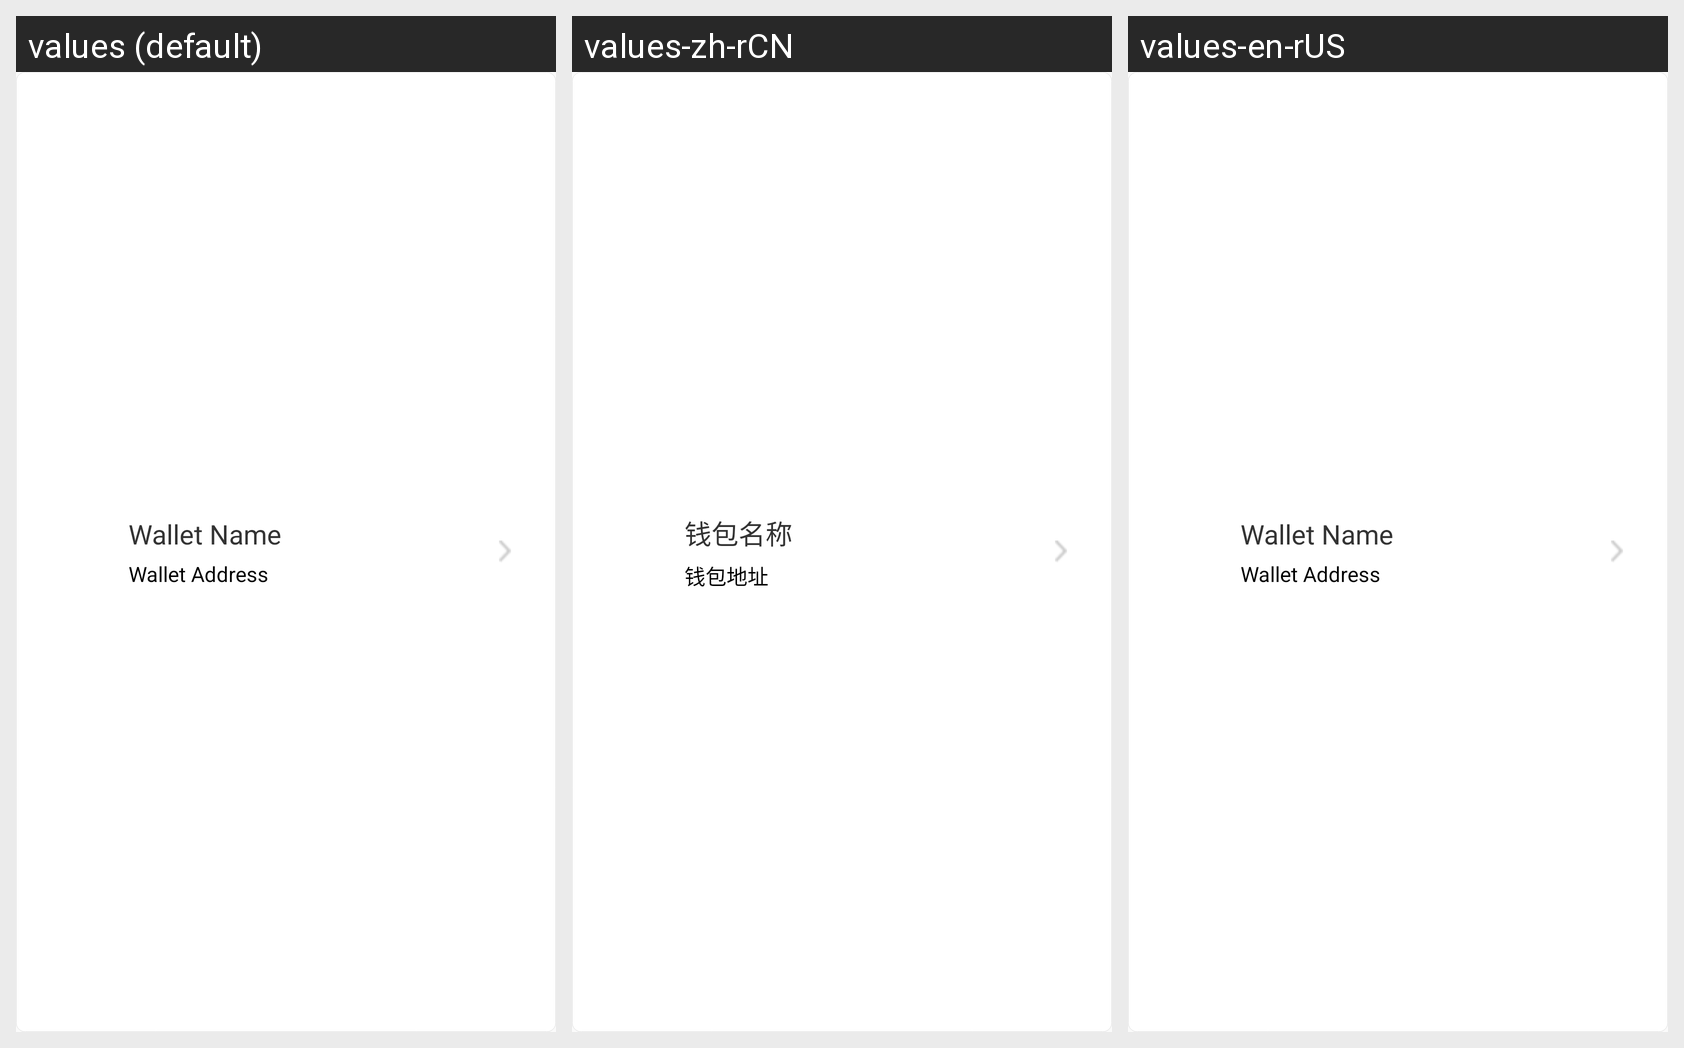

The Android screen above is rendered under several locales of the same app. Produce the string resources it draws, with the default and per-locale values.
Android screen res/layout/recyclerview_assets_item.xml rendered under 3 locales, left to right: values (default), values-zh-rCN, values-en-rUS. Device: Nexus 5 (rendered at 1080×1920; each locale shown at half size, 540×960, under a caption strip naming it); theme AppTheme.
Strings drawn on this screen, with the default value and each locale's value (text and hints the layout hard-codes, and strings that could not be matched under every locale, appear in the picture but are not listed):

wallet_name
  values: Wallet Name
  values-zh-rCN: 钱包名称
  values-en-rUS: Wallet Name

wallet_address
  values: Wallet Address
  values-zh-rCN: 钱包地址
  values-en-rUS: Wallet Address
